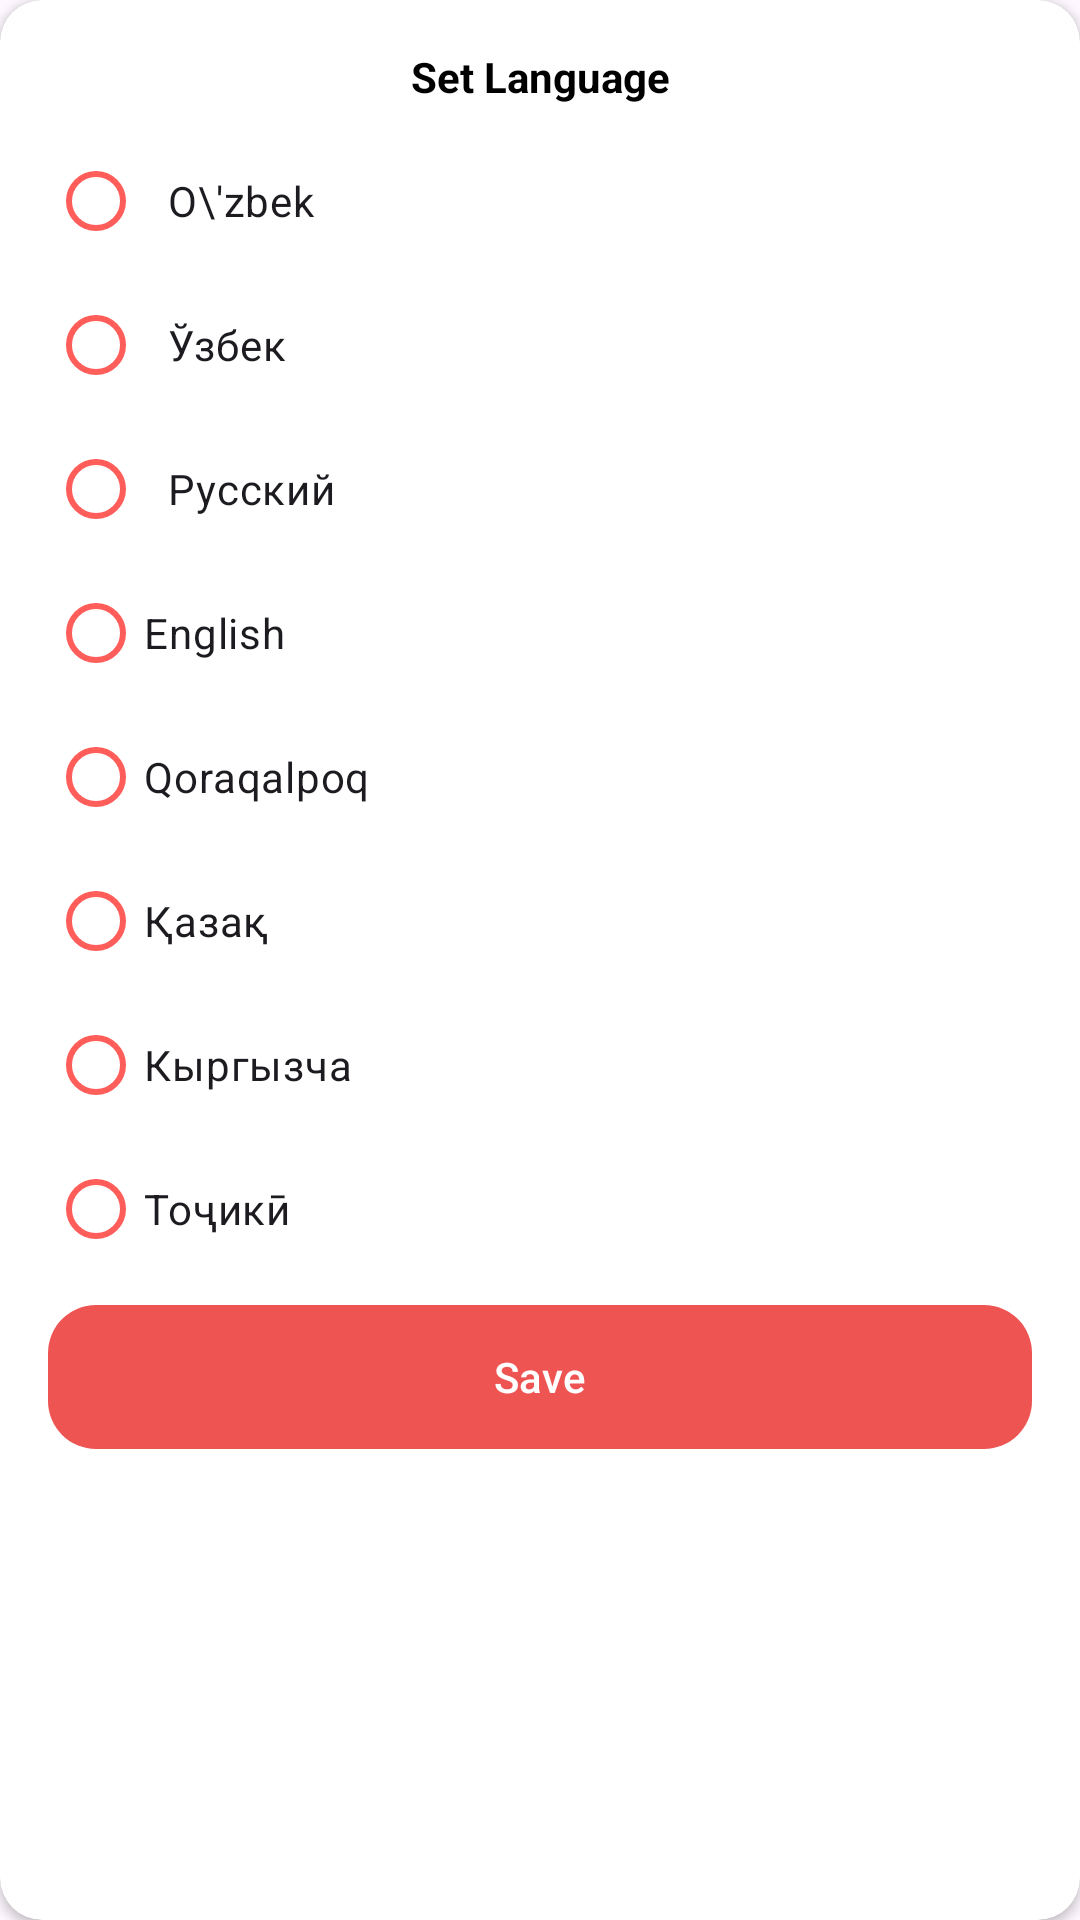

Android layout source for this screen:
<!-- AndroidManifest.xml: application theme Theme.News -->
<!-- res/layout/language_bottom_sheet_dialog.xml -->
<?xml version="1.0" encoding="utf-8"?>
<androidx.cardview.widget.CardView xmlns:android="http://schemas.android.com/apk/res/android"
    xmlns:tools="http://schemas.android.com/tools"
    android:layout_width="match_parent"
    android:layout_height="wrap_content"
    app:cardCornerRadius="14dp"
    android:layout_marginBottom="30dp"
    style="@style/ScreenBackgroundColor"
    xmlns:app="http://schemas.android.com/apk/res-auto">

    <androidx.constraintlayout.widget.ConstraintLayout
        android:layout_width="match_parent"
        android:layout_height="wrap_content">

        <TextView
            android:layout_width="wrap_content"
            android:text="@string/set_language"
            app:layout_constraintTop_toTopOf="parent"
            app:layout_constraintStart_toStartOf="parent"
            app:layout_constraintEnd_toEndOf="parent"
            android:layout_marginTop="16dp"
            style="@style/TextColor"
            android:id="@+id/txt"
            android:textStyle="bold"
            android:layout_height="wrap_content"/>

        <RadioGroup
            android:layout_width="match_parent"
            android:id="@+id/radioGroup"
            app:layout_constraintTop_toBottomOf="@id/txt"
            android:layout_marginTop="8dp"
            android:layout_marginHorizontal="16dp"
            android:layout_height="wrap_content">
            <RadioButton
                android:layout_width="match_parent"
                android:backgroundTint="@color/red"
                android:text="O\'zbek"
                android:paddingStart="8dp"
                app:buttonTint="#FF5D5A"
                android:id="@+id/uzbekRadio"
                android:layout_height="wrap_content"
                tools:ignore="RtlSymmetry" />
            <RadioButton
                android:layout_width="match_parent"
                android:backgroundTint="@color/red"
                android:text="Ўзбек"
                android:paddingStart="8dp"
                app:buttonTint="#FF5D5A"
                android:id="@+id/uzbekKRadio"
                android:layout_height="wrap_content"
                tools:ignore="RtlSymmetry" />
            <RadioButton
                android:layout_width="match_parent"
                android:backgroundTint="@color/red"
                android:text="Русский"
                android:paddingStart="8dp"
                android:id="@+id/rusRadio"
                app:buttonTint="#FF5D5A"
                android:layout_height="wrap_content"
                tools:ignore="RtlSymmetry" />
            <RadioButton
                android:layout_width="match_parent"
                android:backgroundTint="@color/red"
                android:text="English"
                android:id="@+id/engRadio"
                app:buttonTint="#FF5D5A"
                android:paddingStart="@dimen/_8dp"
                android:layout_height="wrap_content"
                tools:ignore="RtlSymmetry" />
            <RadioButton
                android:layout_width="match_parent"
                android:backgroundTint="@color/red"
                android:text="Qoraqalpoq"
                android:id="@+id/kaaRadio"
                app:buttonTint="#FF5D5A"
                android:paddingStart="@dimen/_8dp"
                android:layout_height="wrap_content"
                tools:ignore="RtlSymmetry" />
            <RadioButton
                android:layout_width="match_parent"
                android:backgroundTint="@color/red"
                android:text="Қазақ"
                android:id="@+id/kazRadio"
                app:buttonTint="#FF5D5A"
                android:paddingStart="@dimen/_8dp"
                android:layout_height="wrap_content"
                tools:ignore="RtlSymmetry" />
            <RadioButton
                android:layout_width="match_parent"
                android:backgroundTint="@color/red"
                android:text="Кыргызча"
                android:id="@+id/kyRadio"
                app:buttonTint="#FF5D5A"
                android:paddingStart="@dimen/_8dp"
                android:layout_height="wrap_content"
                tools:ignore="RtlSymmetry" />
            <RadioButton
                android:layout_width="match_parent"
                android:backgroundTint="@color/red"
                android:text="Тоҷикӣ"
                android:id="@+id/tgRadio"
                app:buttonTint="#FF5D5A"
                android:paddingStart="@dimen/_8dp"
                android:layout_height="wrap_content"
                tools:ignore="RtlSymmetry" />

        </RadioGroup>

        <com.google.android.material.button.MaterialButton
            android:layout_width="match_parent"
            app:layout_constraintTop_toBottomOf="@id/radioGroup"
            android:layout_marginTop="8dp"
            android:background="@drawable/button_backround"
            android:text="@string/save"
            android:textColor="@color/white"
            app:backgroundTint="@null"
            android:id="@+id/saveBtn"
            android:layout_marginHorizontal="16dp"
            app:layout_constraintBottom_toBottomOf="parent"
            android:layout_marginBottom="16dp"
            android:layout_height="wrap_content"/>

    </androidx.constraintlayout.widget.ConstraintLayout>

</androidx.cardview.widget.CardView>
<!-- resources referenced by this layout -->
<resources>
  <color name="red">#FF3A44</color>
  <color name="white">#FFFFFFFF</color>
  <!-- drawable button_backround (drawable) -->
  <?xml version="1.0" encoding="utf-8"?>
  <shape xmlns:android="http://schemas.android.com/apk/res/android"
      android:shape="rectangle">
  
      <corners android:radius="16dp"/>
      <solid android:color="#EE5452"/>
  
  
  
  </shape>
  <string name="save">Save</string>
  <string name="set_language">Set Language</string>
  <style name="ScreenBackgroundColor">
          <item name="android:background">@color/white</item>
      </style>
  <style name="TextColor">
          <item name="android:textColor">@color/black</item>
          <item name="android:drawableTint">@color/white</item>
      </style>
  <style name="Theme.News" parent="Base.Theme.News" />
  <color name="black">#FF000000</color>
  <style name="Base.Theme.News" parent="Theme.Material3.DayNight.NoActionBar">
          
          
  
          <item name="android:statusBarColor">@android:color/transparent</item>
          
  
          <item name="android:windowTranslucentNavigation">true</item>
  
      </style>
</resources>
